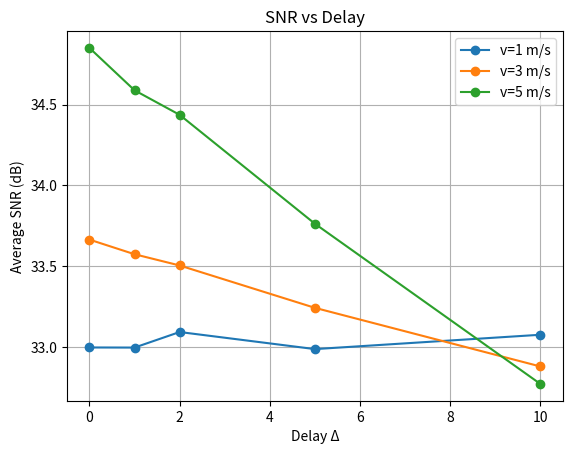
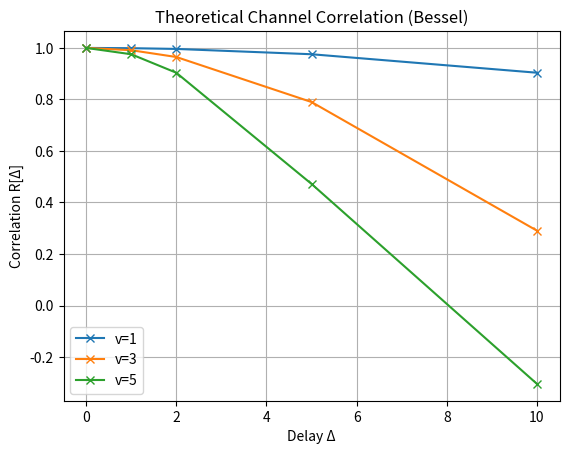
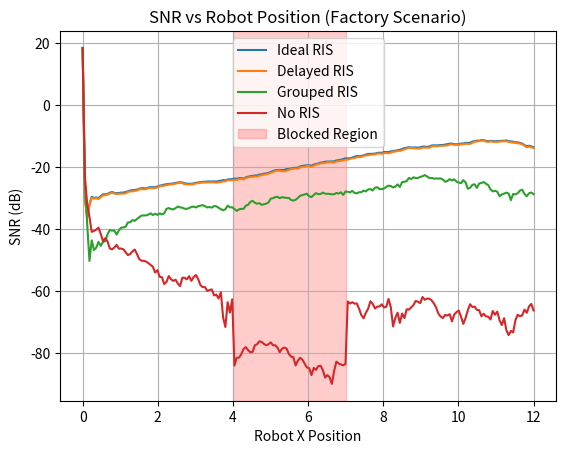

The script that saved these images, in order:
import numpy as np
import matplotlib.pyplot as plt
from scipy.special import j0

# ==============================
# GLOBAL PARAMETERS
# ==============================
fc = 3e9
c = 3e8
Ts = 1e-3

N = 64
G = 8
Pt = 1
sigma2 = 1
K = 5

T = 200
MC = 150

Delta_list = [0, 1, 2, 5, 10]
v_list = [1, 3, 5]

# ==============================
# FUNCTIONS
# ==============================

def ar1(prev, rho):
    noise = (np.random.randn(len(prev)) + 1j*np.random.randn(len(prev))) / np.sqrt(2)
    return rho * prev + np.sqrt(1 - rho**2) * noise

def snr(H):
    return 10*np.log10(Pt * np.abs(H)**2 / sigma2)

# ==============================
# 1) SNR vs DELAY (MULTI VELOCITY)
# ==============================

results = {v: [] for v in v_list}

for v in v_list:

    fd = v * fc / c
    rho = j0(2*np.pi*fd*Ts)

    h_br = (np.random.randn(N) + 1j*np.random.randn(N)) / np.sqrt(2)

    for Delta in Delta_list:

        snr_runs = []

        for mc in range(MC):

            h_ru = (np.random.randn(N) + 1j*np.random.randn(N)) / np.sqrt(2)
            h_d = (np.random.randn() + 1j*np.random.randn()) / np.sqrt(2)

            h_hist = [h_ru]
            snr_t = []

            for t in range(T):

                h_ru = ar1(h_ru, rho)
                h_d = rho*h_d + np.sqrt(1-rho**2)*(np.random.randn()+1j*np.random.randn())/np.sqrt(2)

                h_hist.append(h_ru)

                if t >= Delta:
                    h_old = h_hist[t-Delta]
                else:
                    h_old = h_hist[0]

                theta = -np.angle(h_br * h_old)

                H = h_d + np.sum(h_br * h_ru * np.exp(1j*theta))

                snr_t.append(snr(H))

            snr_runs.append(np.mean(snr_t))

        results[v].append(np.mean(snr_runs))

# ==============================
# PLOT 1: SNR vs DELAY
# ==============================

plt.figure()
for v in v_list:
    plt.plot(Delta_list, results[v], marker='o', label=f'v={v} m/s')

plt.xlabel("Delay Δ")
plt.ylabel("Average SNR (dB)")
plt.title("SNR vs Delay")
plt.legend()
plt.grid()
plt.show()

# ==============================
# 2) THEORETICAL CORRELATION
# ==============================

plt.figure()
for v in v_list:
    fd = v * fc / c
    R = [j0(2*np.pi*fd*Ts*d) for d in Delta_list]
    plt.plot(Delta_list, R, marker='x', label=f'v={v}')

plt.xlabel("Delay Δ")
plt.ylabel("Correlation R[Δ]")
plt.title("Theoretical Channel Correlation (Bessel)")
plt.legend()
plt.grid()
plt.show()

# ==============================
# 3) FACTORY SCENARIO
# ==============================

v = 3
fd = v * fc / c
rho = j0(2*np.pi*fd*Ts)

BS_pos = np.array([0, 0])
RIS_pos = np.array([10, 0])

obs_x_min, obs_x_max = 4, 7
obs_y_min, obs_y_max = -2, 2

x_traj = np.linspace(0, 12, T)
y_traj = 2*np.sin(0.5 * x_traj)

def path_loss(d):
    return 10 ** (-(31.84 + 21.5*np.log10(d+1e-3) + 19*np.log10(fc/1e9))/10)

def is_blocked(x, y):
    return (obs_x_min <= x <= obs_x_max) and (obs_y_min <= y <= obs_y_max)

h_br = (np.random.randn(N) + 1j*np.random.randn(N)) / np.sqrt(2)

snr_no, snr_ideal, snr_delay, snr_group = [], [], [], []

h_ru = (np.random.randn(N) + 1j*np.random.randn(N)) / np.sqrt(2)
h_d = (np.random.randn() + 1j*np.random.randn()) / np.sqrt(2)

h_hist = [h_ru]
Delta = 3

for t in range(T):

    x, y = x_traj[t], y_traj[t]
    user_pos = np.array([x, y])

    d_bs = np.linalg.norm(user_pos - BS_pos)
    d_ris = np.linalg.norm(user_pos - RIS_pos)

    beta_bs = path_loss(d_bs)
    beta_ris = path_loss(d_ris)

    if is_blocked(x, y):
        beta_bs *= 0.01

    h_ru = ar1(h_ru, rho)
    h_d = rho*h_d + np.sqrt(1-rho**2)*(np.random.randn()+1j*np.random.randn())/np.sqrt(2)

    h_ru_s = np.sqrt(beta_ris) * h_ru
    h_d_s = np.sqrt(beta_bs) * h_d

    h_hist.append(h_ru_s)

    if t >= Delta:
        h_old = h_hist[t-Delta]
    else:
        h_old = h_hist[0]

    # No RIS
    H_no = h_d_s

    # Ideal RIS
    theta_i = -np.angle(h_br * h_ru_s)
    H_i = h_d_s + np.sum(h_br * h_ru_s * np.exp(1j*theta_i))

    # Delayed RIS
    theta_d = -np.angle(h_br * h_old)
    H_d = h_d_s + np.sum(h_br * h_ru_s * np.exp(1j*theta_d))

    # Grouped RIS
    group_size = N // G
    H_g = h_d_s

    for g in range(G):
        idx = slice(g*group_size, (g+1)*group_size)
        h_c = np.sum(h_br[idx] * h_ru_s[idx])
        h_o = np.sum(h_br[idx] * h_old[idx])
        phi = -np.angle(h_o)
        H_g += h_c * np.exp(1j*phi)

    snr_no.append(snr(H_no))
    snr_ideal.append(snr(H_i))
    snr_delay.append(snr(H_d))
    snr_group.append(snr(H_g))

# ==============================
# PLOT 3: FACTORY
# ==============================

plt.figure()

plt.plot(x_traj, snr_ideal, label='Ideal RIS')
plt.plot(x_traj, snr_delay, label='Delayed RIS')
plt.plot(x_traj, snr_group, label='Grouped RIS')
plt.plot(x_traj, snr_no, label='No RIS')

plt.axvspan(obs_x_min, obs_x_max, color='red', alpha=0.2, label='Blocked Region')

plt.xlabel("Robot X Position")
plt.ylabel("SNR (dB)")
plt.title("SNR vs Robot Position (Factory Scenario)")
plt.legend()
plt.grid()
plt.show()
